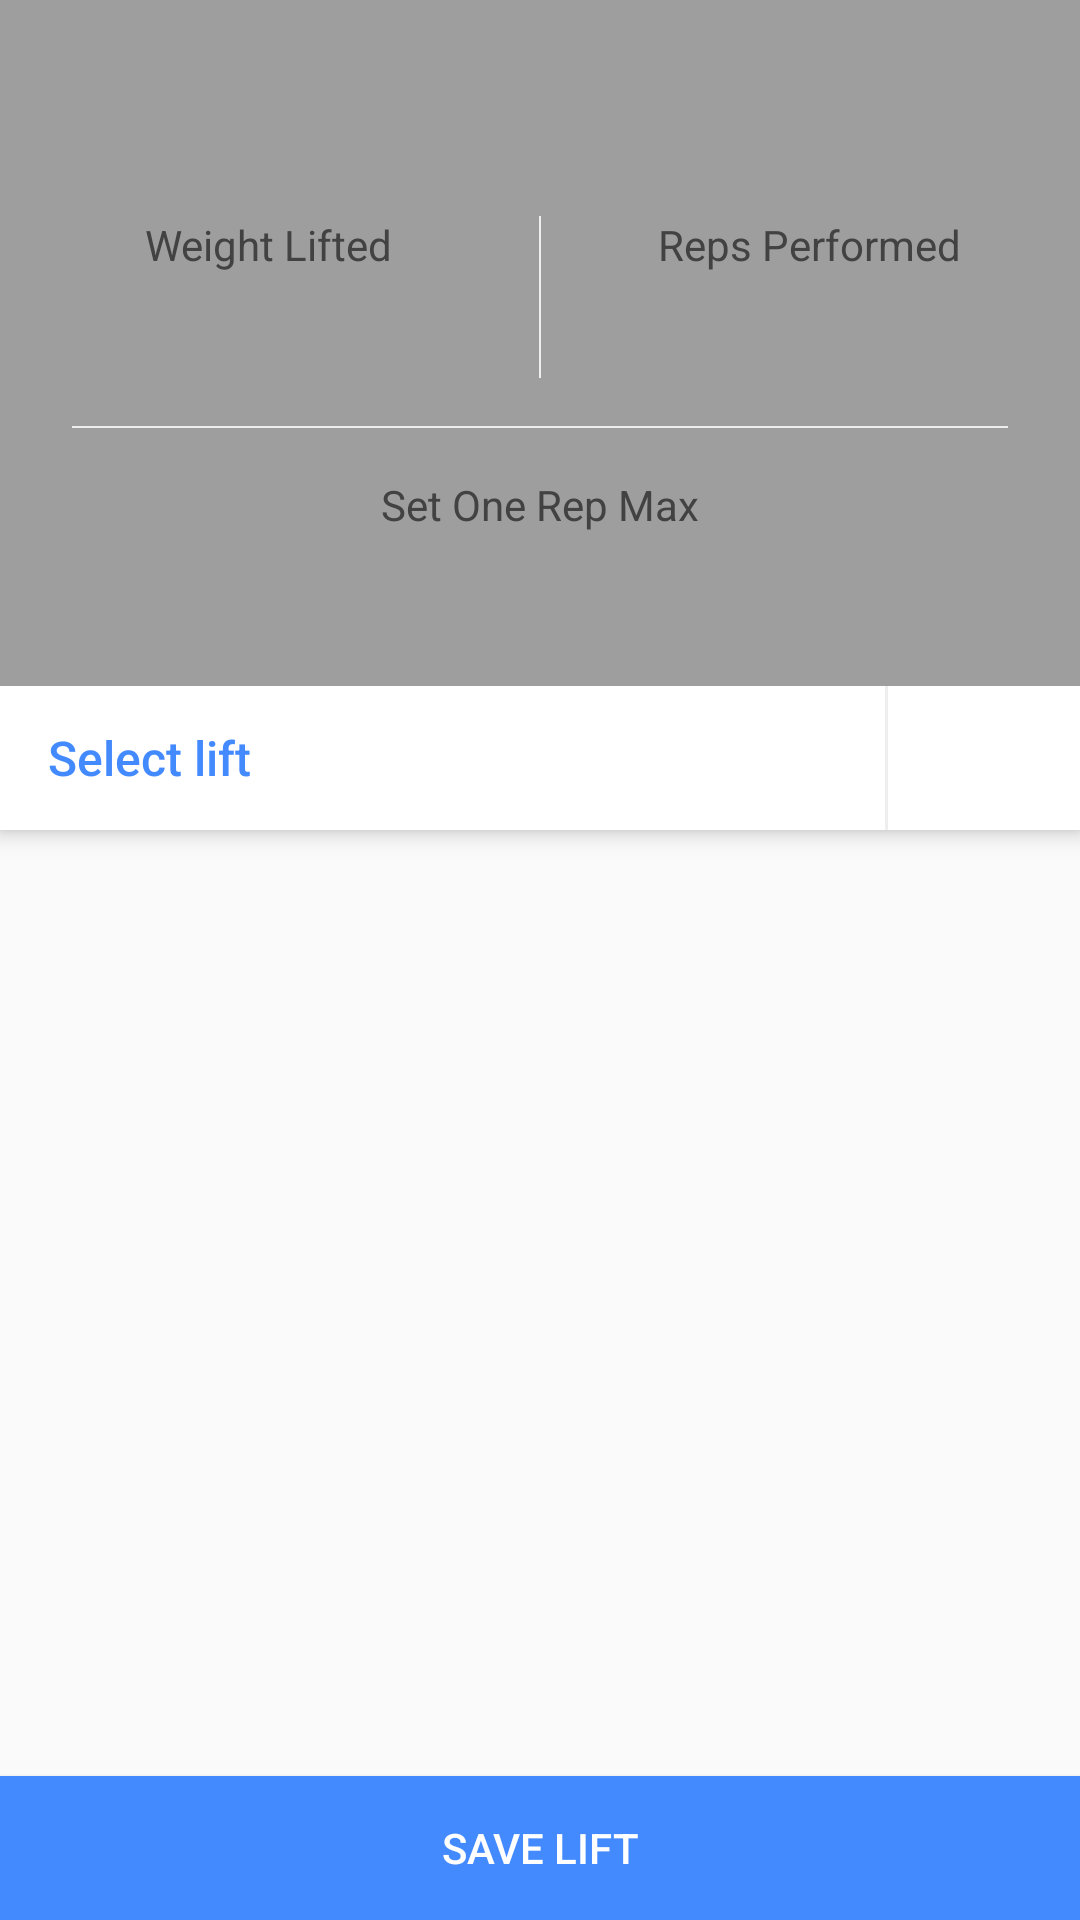

Reconstruct the res/layout file that produces this screen, plus the resources it refers to.
<!-- AndroidManifest.xml: application theme AppTheme -->
<!-- res/layout/activity_save_lift.xml -->
<?xml version="1.0" encoding="utf-8"?>
<RelativeLayout xmlns:android="http://schemas.android.com/apk/res/android"
    xmlns:tools="http://schemas.android.com/tools"
    android:layout_width="match_parent"
    android:layout_height="match_parent"
    android:orientation="vertical"
    tools:context="h.eugene.com.onerepmax.SaveLiftActivity">

    <LinearLayout xmlns:android="http://schemas.android.com/apk/res/android"
        xmlns:tools="http://schemas.android.com/tools"
        android:layout_width="match_parent"
        android:layout_height="match_parent"
        android:orientation="vertical"
        tools:context="h.eugene.com.onerepmax.SaveLiftActivity">

        <android.support.v7.widget.Toolbar
            android:id="@+id/toolbar"
            android:layout_width="match_parent"
            android:layout_height="?attr/actionBarSize"
            android:background="?attr/colorPrimary"
            android:elevation="4dp"
            android:theme="@style/AppTheme.AppBarOverlay"
            android:visibility="visible" />

        <LinearLayout
            android:layout_width="match_parent"
            android:layout_height="wrap_content"
            android:background="?attr/colorPrimary"
            android:elevation="4dp"
            android:orientation="vertical">

            <LinearLayout
                android:layout_width="match_parent"
                android:layout_height="wrap_content"
                android:orientation="horizontal">

                <RelativeLayout
                    android:layout_width="0dp"
                    android:layout_height="wrap_content"
                    android:layout_weight="1">

                    <TextView
                        android:id="@+id/title"
                        android:layout_width="wrap_content"
                        android:layout_height="wrap_content"
                        android:layout_centerHorizontal="true"
                        android:focusable="true"
                        android:focusableInTouchMode="true"
                        android:fontFamily="sans-serif"
                        android:paddingTop="16dp"
                        android:text="@string/weight_lifted"
                        android:textColor="@color/black800"
                        android:textSize="14sp" />

                    <TextView
                        android:id="@+id/editTextAmount"
                        android:layout_width="match_parent"
                        android:layout_height="wrap_content"
                        android:layout_below="@+id/title"
                        android:layout_marginBottom="16dp"
                        android:fontFamily="sans-serif-medium"
                        android:gravity="center"
                        android:textColor="@color/white"
                        android:textSize="26sp" />
                </RelativeLayout>

                <View
                    android:layout_width=".5dp"
                    android:layout_height="match_parent"
                    android:layout_marginBottom="16dp"
                    android:layout_marginTop="16dp"
                    android:background="#eee" />

                <RelativeLayout
                    android:layout_width="0dp"
                    android:layout_height="wrap_content"
                    android:layout_weight="1">

                    <TextView
                        android:id="@+id/title1"
                        android:layout_width="wrap_content"
                        android:layout_height="wrap_content"
                        android:layout_centerHorizontal="true"
                        android:fontFamily="sans-serif"
                        android:paddingTop="16dp"
                        android:text="@string/reps_performed"
                        android:textColor="@color/black800"
                        android:textSize="14sp" />

                    <TextView
                        android:id="@+id/amountReps"
                        android:layout_width="match_parent"
                        android:layout_height="wrap_content"
                        android:layout_below="@+id/title1"
                        android:layout_marginBottom="16dp"
                        android:fontFamily="sans-serif-medium"
                        android:gravity="center"
                        android:textColor="@color/white"
                        android:textSize="26sp" />
                </RelativeLayout>
            </LinearLayout>

            <View
                android:layout_width="match_parent"
                android:layout_height=".5dp"
                android:layout_marginLeft="24dp"
                android:layout_marginRight="24dp"
                android:background="#eee" />

            <RelativeLayout
                android:layout_width="match_parent"
                android:layout_height="wrap_content">

                <TextView
                    android:id="@+id/title2"
                    android:layout_width="wrap_content"
                    android:layout_height="wrap_content"
                    android:layout_centerHorizontal="true"
                    android:focusable="true"
                    android:focusableInTouchMode="true"
                    android:fontFamily="sans-serif"
                    android:paddingTop="16dp"
                    android:text="@string/set_one_rep_max"
                    android:textColor="@color/black800"
                    android:textSize="14sp" />

                <TextView
                    android:id="@+id/orm"
                    android:layout_width="match_parent"
                    android:layout_height="wrap_content"
                    android:layout_below="@+id/title2"
                    android:fontFamily="sans-serif-medium"
                    android:gravity="center"
                    android:paddingBottom="16dp"
                    android:textColor="@color/white"
                    android:textSize="26sp" />
            </RelativeLayout>


        </LinearLayout>


        <LinearLayout
            android:layout_width="match_parent"
            android:layout_height="48dp"
            android:background="@color/white"
            android:elevation="4dp"
            android:orientation="horizontal">

            <TextView
                android:layout_width="0dp"
                android:layout_height="48dp"
                android:layout_weight="1"
                android:fontFamily="sans-serif-medium"
                android:gravity="center_vertical"
                android:paddingLeft="16dp"
                android:text="Select lift"
                android:textColor="@color/colorAccent"
                android:textSize="16sp" />

            <View
                android:layout_width="1dp"
                android:layout_height="48dp"
                android:background="#eee" />

            <ImageView
                android:id="@+id/addLift"
                android:layout_width="64dp"
                android:layout_height="48dp"
                android:background="?android:attr/selectableItemBackground"
                android:clickable="true"
                android:padding="12dp"
                android:src="@drawable/ic_add_circle_outline_24dp"
                android:tint="@color/colorAccent" />
        </LinearLayout>

        <ListView
            android:id="@+id/listSavedLifts"
            android:layout_width="match_parent"
            android:layout_height="match_parent"
            android:layout_marginBottom="48dp" />
    </LinearLayout>

    <Button
        android:id="@+id/save"
        android:layout_width="match_parent"
        android:layout_height="48dp"
        android:layout_alignParentBottom="true"
        android:layout_gravity="bottom"
        android:background="@color/colorAccent"
        android:text="Save Lift"
        android:textColor="@color/white" />
</RelativeLayout>
<!-- resources referenced by this layout -->
<resources>
  <color name="black800">#424242</color>
  <color name="colorAccent">#448AFF</color>
  <color name="white">#FFFFFF</color>
  <string name="reps_performed">Reps Performed</string>
  <string name="set_one_rep_max">Set One Rep Max</string>
  <string name="weight_lifted">Weight Lifted</string>
  <style name="AppTheme.AppBarOverlay" parent="ThemeOverlay.AppCompat.Dark.ActionBar" />
  <style name="AppTheme" parent="Theme.AppCompat.Light.NoActionBar">
          
          <item name="colorPrimary">@color/colorPrimary</item>
          <item name="colorPrimaryDark">@color/colorPrimaryDark</item>
          <item name="colorAccent">@color/colorAccent</item>
      </style>
  <color name="colorPrimary">#9E9E9E</color>
  <color name="colorPrimaryDark">#616161</color>
</resources>
